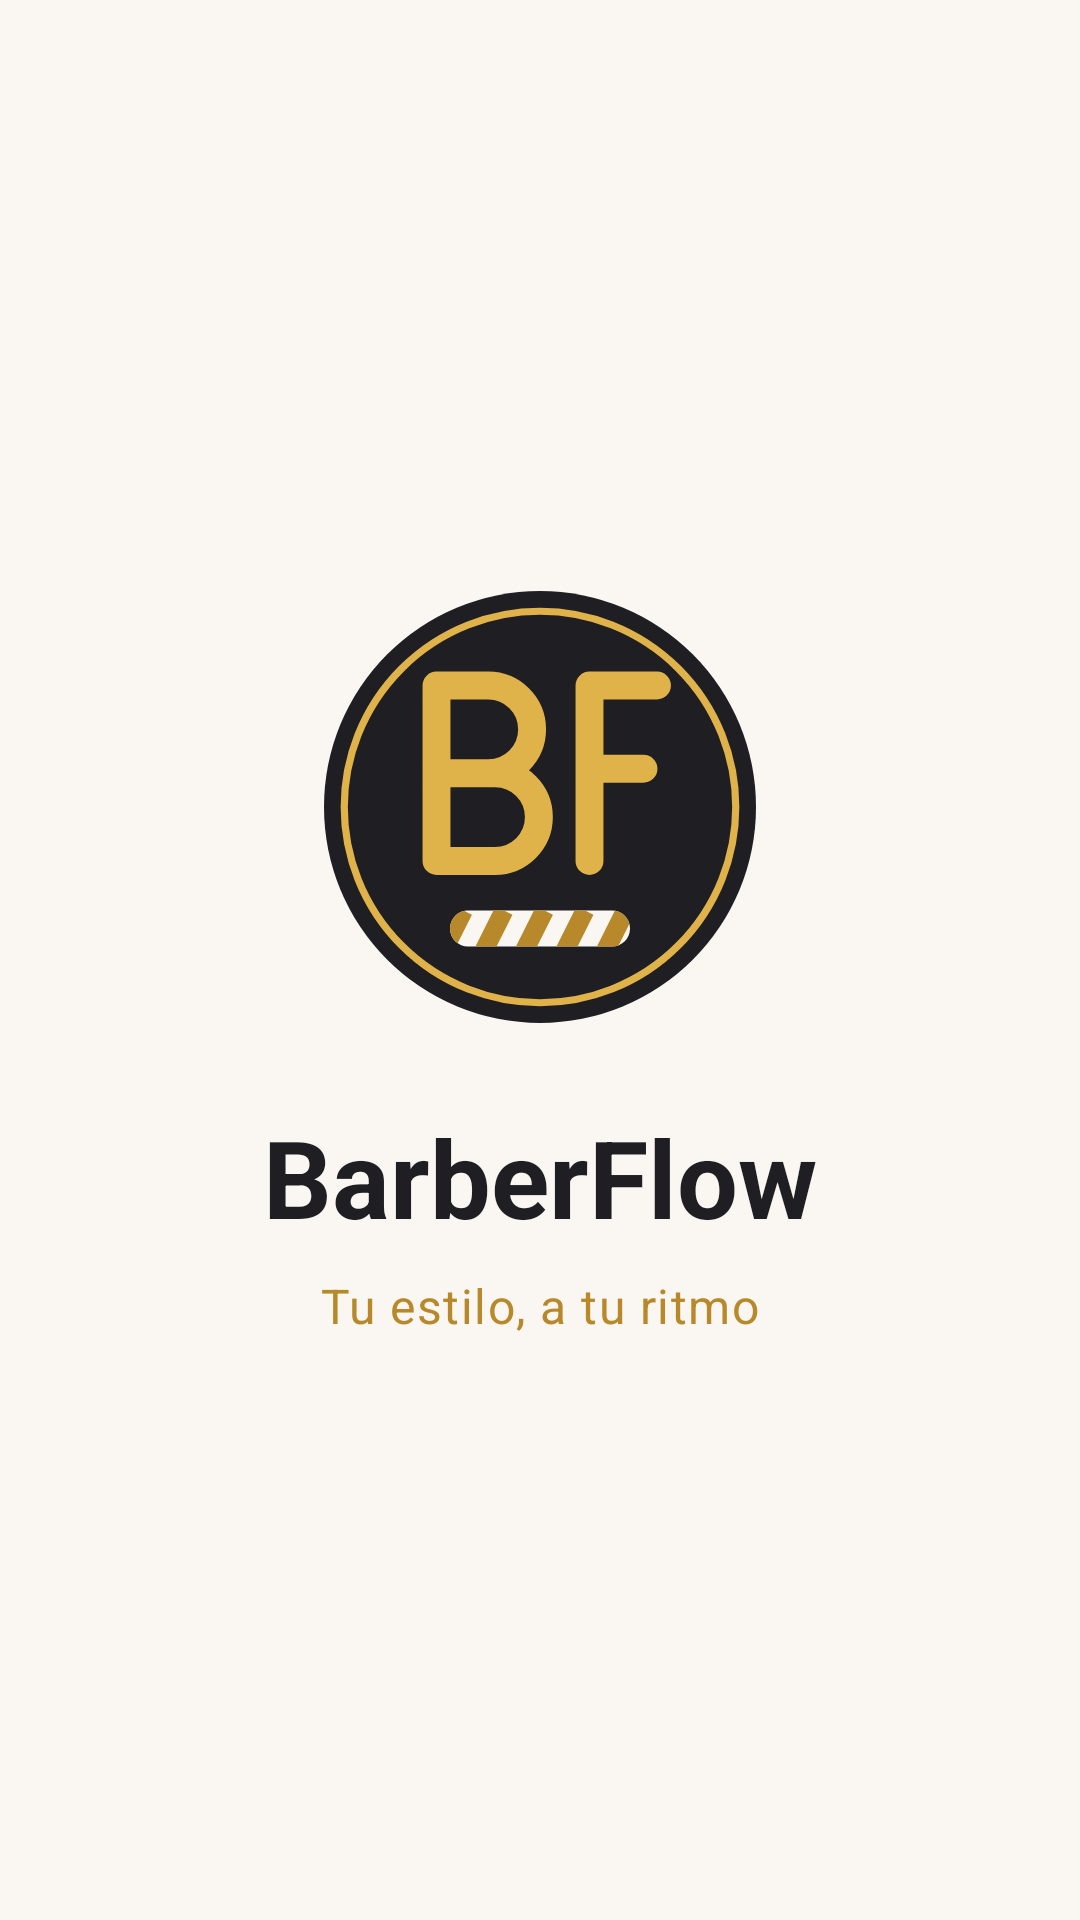

Android layout source for this screen:
<!-- AndroidManifest.xml: application theme Theme.BarberFlow -->
<!-- res/layout/activity_splash.xml -->
<?xml version="1.0" encoding="utf-8"?>
<LinearLayout xmlns:android="http://schemas.android.com/apk/res/android"
    android:layout_width="match_parent"
    android:layout_height="match_parent"
    android:background="?android:attr/colorBackground"
    android:gravity="center"
    android:orientation="vertical">

    <ImageView
        android:id="@+id/splash_logo"
        android:layout_width="150dp"
        android:layout_height="150dp"
        android:contentDescription="@string/comun_logo_de_barberflow"
        android:src="@drawable/logo_barberia" />

    <TextView
        android:id="@+id/splash_titulo"
        android:layout_width="wrap_content"
        android:layout_height="wrap_content"
        android:layout_marginTop="24dp"
        android:text="@string/app_name"
        android:textAppearance="?attr/textAppearanceDisplaySmall"
        android:textColor="?attr/colorOnBackground"
        android:textStyle="bold" />

    <TextView
        android:id="@+id/splash_lema"
        android:layout_width="wrap_content"
        android:layout_height="wrap_content"
        android:layout_marginTop="8dp"
        android:text="@string/splash_tu_estilo_a_tu_ritmo"
        android:textAppearance="?attr/textAppearanceBodyLarge"
        android:textColor="?attr/colorSecondary" />

</LinearLayout>
<!-- resources referenced by this layout -->
<resources>
  <!-- drawable logo_barberia (drawable) -->
  <?xml version="1.0" encoding="utf-8"?>
  <vector xmlns:android="http://schemas.android.com/apk/res/android"
      android:width="120dp"
      android:height="120dp"
      android:viewportWidth="100"
      android:viewportHeight="100">
  
      <path
          android:fillColor="#1F1F23"
          android:pathData="M50,2 A48,48 0 1,1 50,98 A48,48 0 1,1 50,2 Z" />
      <path
          android:pathData="M50,6.5 A43.5,43.5 0 1,1 50,93.5 A43.5,43.5 0 1,1 50,6.5 Z"
          android:strokeColor="#E0B24A"
          android:strokeWidth="1.6" />
  
      <group
          android:translateX="-5"
          android:translateY="-6">
          <path
              android:pathData="M32,29 V68 M32,29 H43.5 A9.7,9.7 0 0 1 43.5,48.5 H32 M32,48.5 H45 A9.7,9.7 0 0 1 45,68 H32"
              android:strokeColor="#E0B24A"
              android:strokeWidth="6.2"
              android:strokeLineCap="round"
              android:strokeLineJoin="round" />
          <path
              android:pathData="M66,29 V68 M66,29 H81 M66,47.5 H78"
              android:strokeColor="#E0B24A"
              android:strokeWidth="6.2"
              android:strokeLineCap="round"
              android:strokeLineJoin="round" />
      </group>
  
      <path
          android:fillColor="#FAF7F2"
          android:pathData="M34,73 H66 A4,4 0 0 1 66,81 H34 A4,4 0 0 1 34,73 Z" />
      <group>
          <clip-path android:pathData="M34,73 H66 A4,4 0 0 1 66,81 H34 A4,4 0 0 1 34,73 Z" />
          <path
              android:pathData="M26,87 L33,73 M35,87 L42,73 M44,87 L51,73 M53,87 L60,73 M62,87 L69,73 M71,87 L78,73"
              android:strokeColor="#B8892B"
              android:strokeWidth="4.2" />
      </group>
  </vector>
  <string name="app_name">BarberFlow</string>
  <string name="comun_logo_de_barberflow">Logo de BarberFlow</string>
  <string name="splash_tu_estilo_a_tu_ritmo">Tu estilo, a tu ritmo</string>
  <style name="Theme.BarberFlow" parent="Base.Theme.BarberFlow" />
  <style name="Base.Theme.BarberFlow" parent="Theme.Material3.DayNight.NoActionBar">
          <item name="colorPrimary">@color/bf_charcoal</item>
          <item name="colorOnPrimary">@color/white</item>
          <item name="colorPrimaryContainer">@color/bf_gold_container</item>
          <item name="colorOnPrimaryContainer">@color/bf_charcoal</item>
  
          <item name="colorSecondary">@color/bf_gold</item>
          <item name="colorOnSecondary">@color/white</item>
          <item name="colorSecondaryContainer">@color/bf_gold_container</item>
          <item name="colorOnSecondaryContainer">@color/bf_charcoal</item>
  
          <item name="android:colorBackground">@color/bf_cream</item>
          <item name="colorOnBackground">@color/bf_charcoal</item>
          <item name="colorSurface">@color/white</item>
          <item name="colorOnSurface">@color/bf_charcoal</item>
          <item name="colorSurfaceVariant">@color/bf_cream_variant</item>
          <item name="colorOnSurfaceVariant">#5E5A50</item>
          <item name="colorOutline">@color/bf_outline</item>
  
          <item name="colorError">@color/bf_error</item>
          <item name="colorOnError">@color/white</item>
  
          <item name="shapeAppearanceSmallComponent">@style/ShapeAppearance.BarberFlow.Rounded</item>
          <item name="shapeAppearanceMediumComponent">@style/ShapeAppearance.BarberFlow.Rounded</item>
      </style>
  <color name="bf_charcoal">#1F1F23</color>
  <color name="white">#FFFFFFFF</color>
  <color name="bf_gold_container">#F6E7C1</color>
  <color name="bf_gold">#B8892B</color>
  <color name="bf_cream">#FAF7F2</color>
  <color name="bf_cream_variant">#EFE8DA</color>
  <color name="bf_outline">#CFC4AE</color>
  <color name="bf_error">#B3261E</color>
  <style name="ShapeAppearance.BarberFlow.Rounded" parent="">
          <item name="cornerFamily">rounded</item>
          <item name="cornerSize">14dp</item>
      </style>
</resources>
